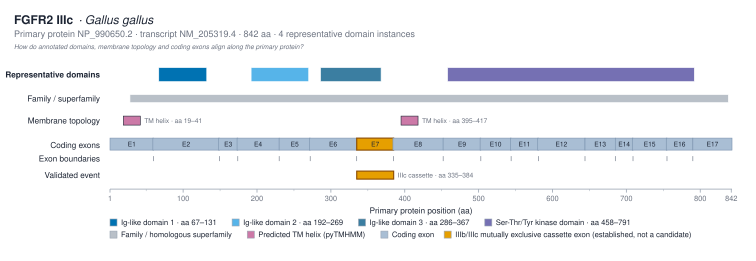

The file beside this chart, header and first rows:
track	domain_instance_id	label	interpro_accession	instance_number	start_aa	end_aa	source
representative_domain	IPR007110:67-131	Ig-like domain 1 · aa 67–131	IPR007110	1	67	131	interproscan
representative_domain	IPR013098:192-269	Ig-like domain 2 · aa 192–269	IPR013098	1	192	269	interproscan
representative_domain	IPR007110:286-367	Ig-like domain 3 · aa 286–367	IPR007110	2	286	367	interproscan
representative_domain	IPR001245:458-791	Ser-Thr/Tyr kinase domain · aa 458–791	IPR001245	1	458	791	interproscan
family_superfamily		FGFR family fingerprint	IPR013098		28	837	interproscan
tm_region		TM			395	417	pytmhmm
tm_region		sig. anchor			19	41	pytmhmm
